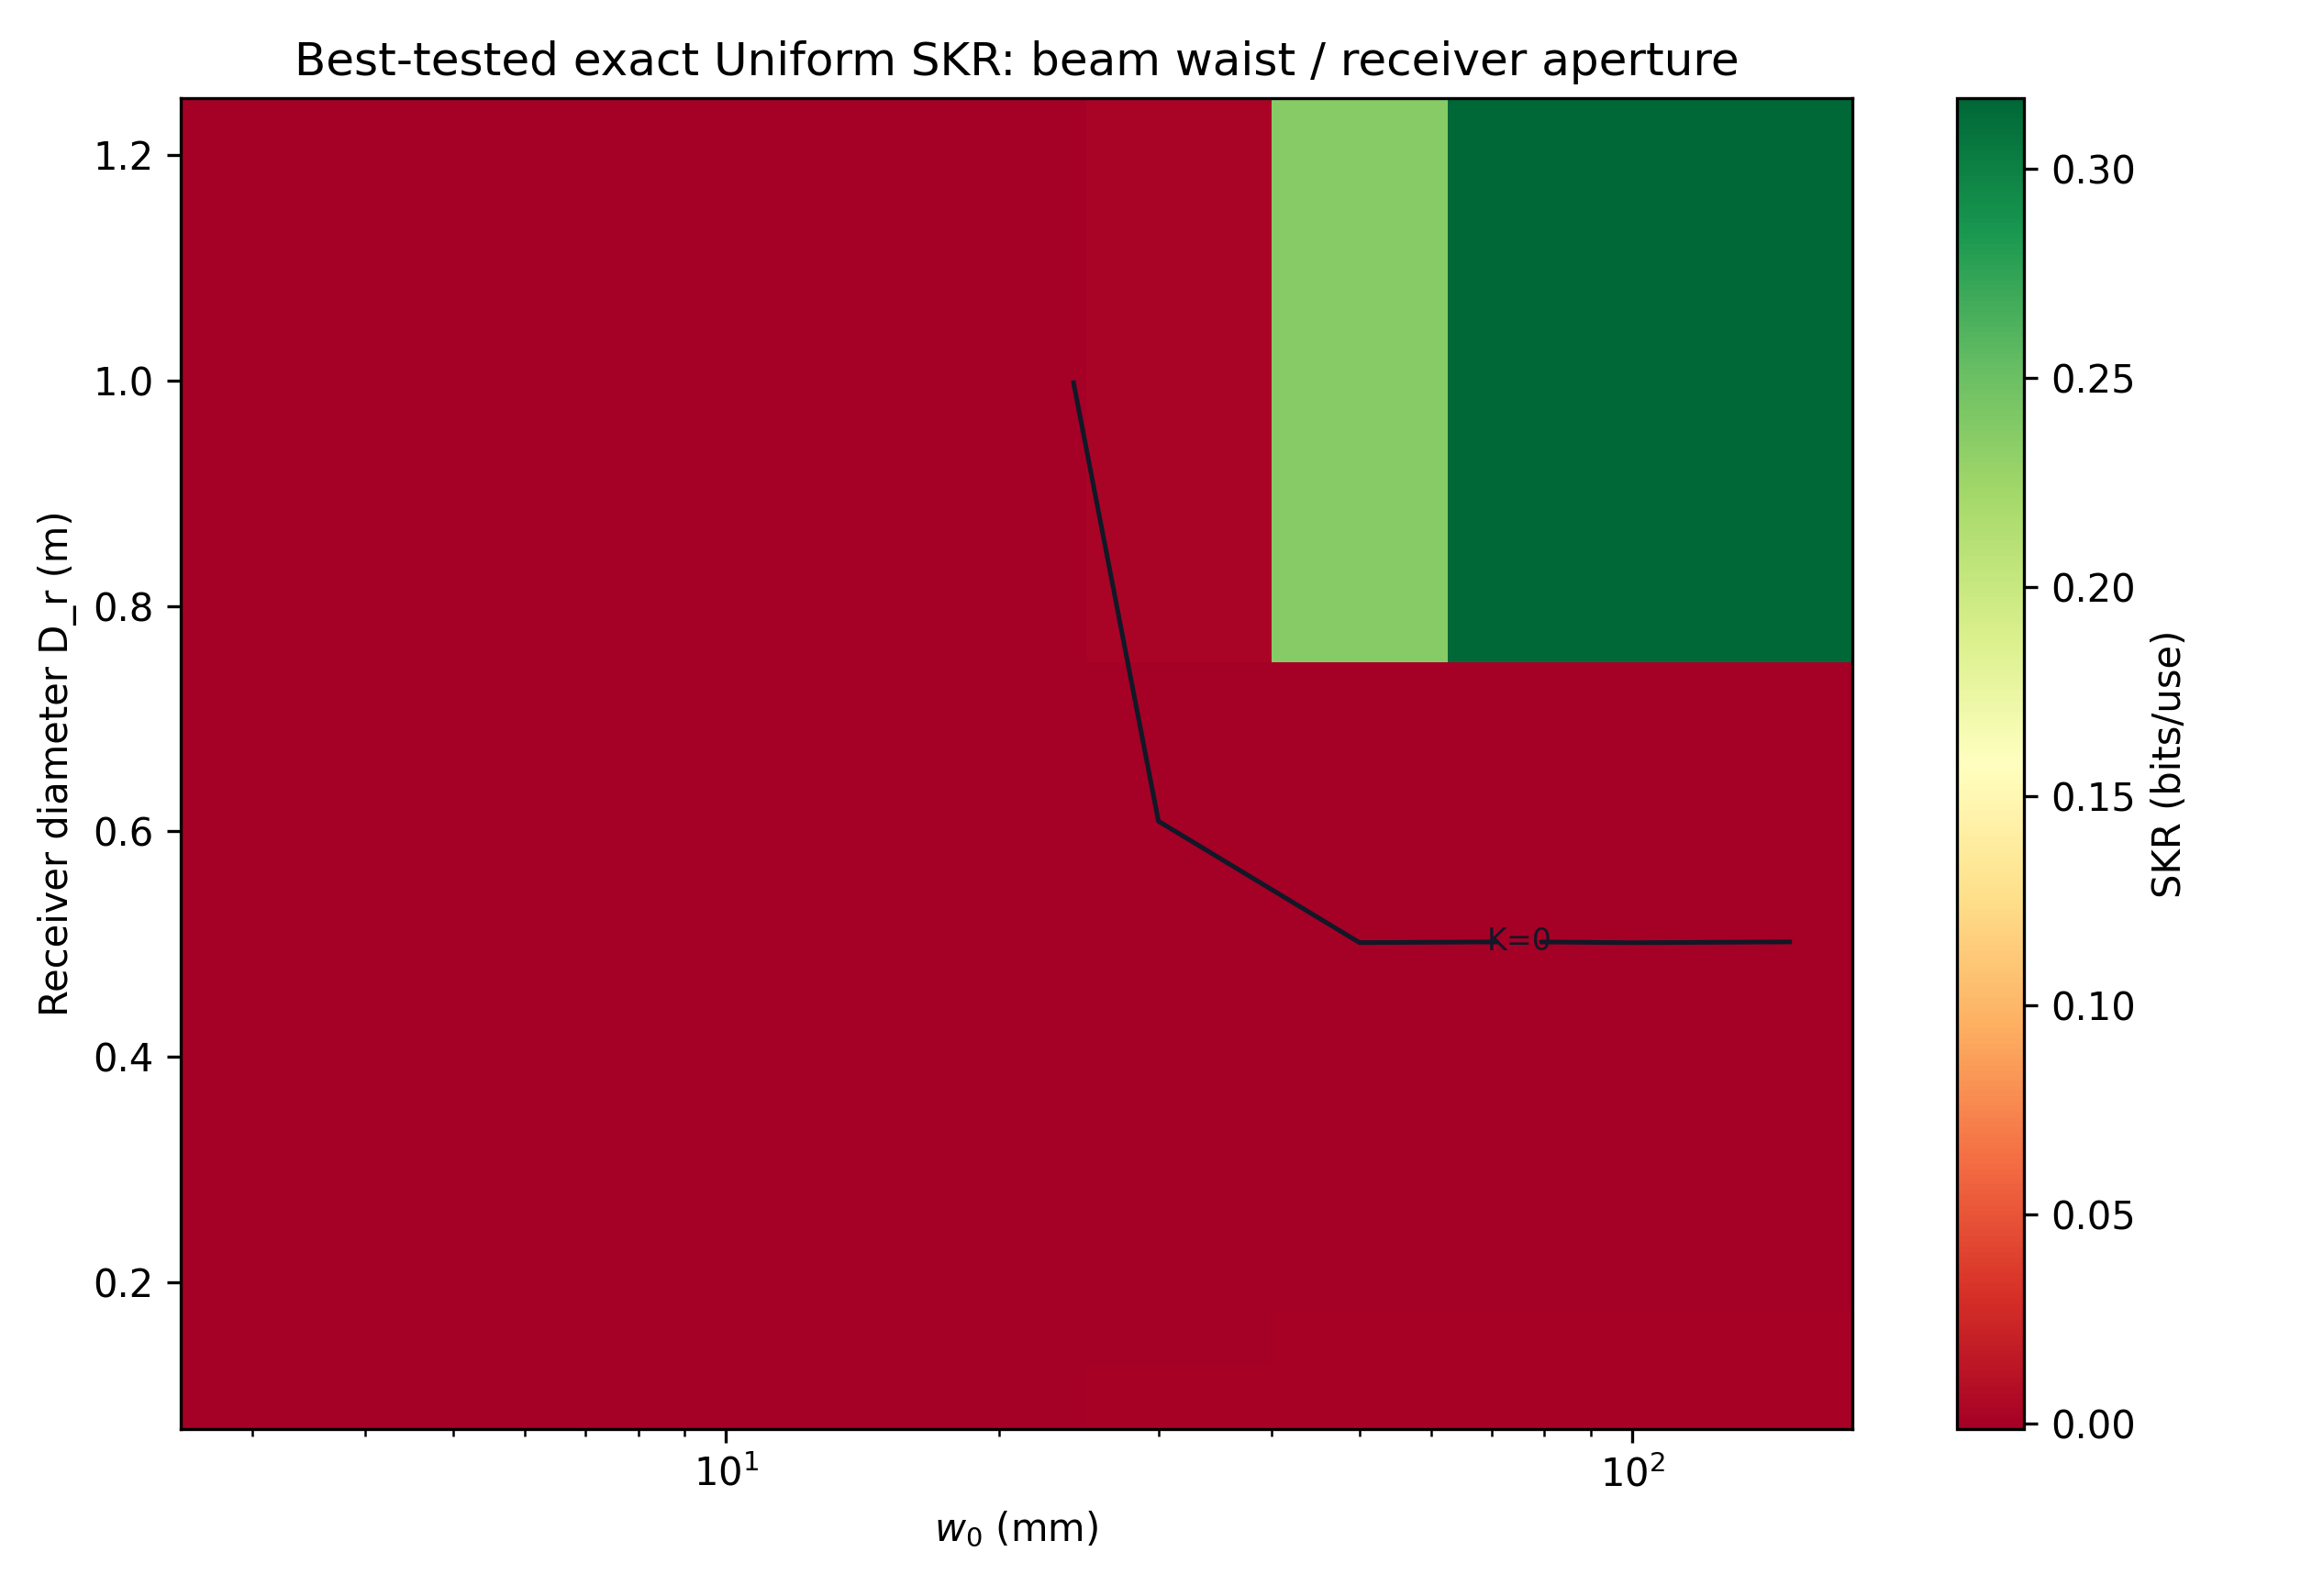

The file beside this chart, header and first rows:
A0, AO, G_d, SKR_max_best_tested_direct, SKR_max_best_tested_full_interval, T_eff, V_A_opt_best_tested_direct, V_A_opt_best_tested_full_interval, any_positive_best_tested_direct, aoa_active_probability_loss_dB, atmosphere_loss_dB, beta_I_AB_best_tested_direct, beta_I_AB_best_tested_full_interval, chi, chi_BE_best_tested_direct, chi_BE_best_tested_full_interval, direct_full_winner_agree, distance_km, epsilon, eta_atm, exact_uniform_candidate_count, finite_aperture_beam_loss_dB, loss_dB, mean_T_raw
0.0006825, OFF, 0.000341, -4.752603263382671e-05, -4.752603263382671e-05, 0.0002815, 0.1, 0.1, False, 0.001475, 0.4181, 1.928878582000415e-05, 1.928878582000415e-05, 1.024, 6.681481845383086e-05, 6.681481845383086e-05, True, , 0.0186, 0.9082, 8, 31.66, 35.51, 0.0003174
0.002727, OFF, 0.001082, -4.898227710609104e-05, -4.898227710609104e-05, 0.0002911, 0.1, 0.1, False, 0.001475, 0.4181, 1.9945606940519056e-05, 1.9945606940519056e-05, 0.5127, 6.89278840466101e-05, 6.89278840466101e-05, True, , 0.0186, 0.9082, 8, 25.64, 35.36, 0.0005154
0.01085, OFF, 0.003433, -2.418678041964384e-05, -2.418678041964384e-05, 0.0001334, 0.1, 0.1, False, 0.001475, 0.4181, 9.143982659010063e-06, 9.143982659010063e-06, 0.2574, 3.33307630786539e-05, 3.33307630786539e-05, True, , 0.0186, 0.9082, 8, 19.65, 38.75, 0.0006119
0.0241, OFF, 0.006717, -1.3268580545122699e-05, -1.3268580545122699e-05, 6.902525876059261e-05, 0.1, 0.1, False, 0.001475, 0.4181, 4.7301527279497435e-06, 4.7301527279497435e-06, 0.1729, 1.7998733273072443e-05, 1.7998733273072443e-05, True, , 0.0186, 0.9082, 8, 16.18, 41.61, 0.0006356
0.06267, OFF, 0.01516, -5.988382881194632e-06, -5.988382881194632e-06, 2.8975901356287246e-05, 0.1, 0.1, False, 0.001475, 0.4181, 1.985659011483065e-06, 1.985659011483065e-06, 0.1077, 7.974041892677697e-06, 7.974041892677697e-06, True, , 0.0186, 0.9082, 8, 12.03, 45.38, 0.0006527
0.1136, OFF, 0.02549, -3.5983304351505655e-06, -3.5983304351505655e-06, 1.6669319122594055e-05, 0.1, 0.1, False, 0.001475, 0.4181, 1.1423146865308097e-06, 1.1423146865308097e-06, 0.08044, 4.740645121681375e-06, 4.740645121681375e-06, True, , 0.0186, 0.9082, 8, 9.445, 47.78, 0.0006633
0.1366, OFF, 0.03005, -3.076378662714152e-06, -3.076378662714152e-06, 1.4067385425773068e-05, 0.1, 0.1, False, 0.001475, 0.4181, 9.64009524473397e-07, 9.64009524473397e-07, 0.07355, 4.040388187187549e-06, 4.040388187187549e-06, True, , 0.0186, 0.9082, 8, 8.646, 48.52, 0.0006673
0.1088, OFF, 0.02453, -3.734564841106902e-06, -3.734564841106902e-06, 1.735428386379604e-05, 0.1, 0.1, False, 0.001475, 0.4181, 1.1892539060642803e-06, 1.1892539060642803e-06, 0.08216, 4.9238187471711825e-06, 4.9238187471711825e-06, True, , 0.0186, 0.9082, 8, 9.634, 47.61, 0.0006624
0.001066, OFF, 0.000341, -7.108746209597561e-05, -7.108746209597561e-05, 0.0004404, 0.1, 0.1, False, 0.001475, 0.4181, 3.0182611064377694e-05, 3.0182611064377694e-05, 1.025, 0.0001013, 0.0001013, True, , 0.0186, 0.9082, 8, 29.72, 33.56, 0.0004958
0.004257, OFF, 0.001082, -7.327562812962097e-05, -7.327562812962097e-05, 0.0004556, 0.1, 0.1, False, 0.001475, 0.4181, 3.122043792038731e-05, 3.122043792038731e-05, 0.5129, 0.0001045, 0.0001045, True, , 0.0186, 0.9082, 8, 23.71, 33.41, 0.0008052
0.0169, OFF, 0.003433, -3.637565179926971e-05, -3.637565179926971e-05, 0.0002093, 0.1, 0.1, False, 0.001475, 0.4181, 1.4344839777180595e-05, 1.4344839777180595e-05, 0.2578, 5.072049157645031e-05, 5.072049157645031e-05, True, , 0.0186, 0.9082, 8, 17.72, 36.79, 0.0009559
0.03739, OFF, 0.006717, -2.0077039413035624e-05, -2.0077039413035624e-05, 0.0001087, 0.1, 0.1, False, 0.001475, 0.4181, 7.450205381731578e-06, 7.450205381731578e-06, 0.1736, 2.7527244794767203e-05, 2.7527244794767203e-05, True, , 0.0186, 0.9082, 8, 14.27, 39.64, 0.0009929
0.0961, OFF, 0.01516, -9.1909568360804e-06, -9.1909568360804e-06, 4.62079897873062e-05, 0.1, 0.1, False, 0.001475, 0.4181, 3.1665367704825084e-06, 3.1665367704825084e-06, 0.1088, 1.2357493606562908e-05, 1.2357493606562908e-05, True, , 0.0186, 0.9082, 8, 10.17, 43.35, 0.00102
0.1715, OFF, 0.02549, -5.624782108615279e-06, -5.624782108615279e-06, 2.7068158476774278e-05, 0.1, 0.1, False, 0.001475, 0.4181, 1.8549254311661655e-06, 1.8549254311661655e-06, 0.0819, 7.479707539781444e-06, 7.479707539781444e-06, True, , 0.0186, 0.9082, 8, 7.657, 45.68, 0.001038
0.2047, OFF, 0.03005, -4.850638384656936e-06, -4.850638384656936e-06, 2.304594836387708e-05, 0.1, 0.1, False, 0.001475, 0.4181, 1.5792918312218517e-06, 1.5792918312218517e-06, 0.0752, 6.4299302158787874e-06, 6.4299302158787874e-06, True, , 0.0186, 0.9082, 8, 6.889, 46.37, 0.001045
0.1645, OFF, 0.02453, -5.827347900433377e-06, -5.827347900433377e-06, 2.8129584435473806e-05, 0.1, 0.1, False, 0.001475, 0.4181, 1.9276627065245576e-06, 1.9276627065245576e-06, 0.08359, 7.755010606957935e-06, 7.755010606957935e-06, True, , 0.0186, 0.9082, 8, 7.839, 45.51, 0.001036
0.002397, OFF, 0.000341, -0.000147, -0.000147, 0.0009939, 0.1, 0.1, False, 0.001475, 0.4181, 6.810579834461982e-05, 6.810579834461982e-05, 1.025, 0.0002151, 0.0002151, True, , 0.0186, 0.9082, 8, 26.2, 30.03, 0.001115
0.009553, OFF, 0.001082, -0.0001516, -0.0001516, 0.001029, 0.1, 0.1, False, 0.001475, 0.4181, 7.052647523679845e-05, 7.052647523679845e-05, 0.5136, 0.0002221, 0.0002221, True, , 0.0186, 0.9082, 8, 20.2, 29.88, 0.001811
0.03759, OFF, 0.003433, -7.62929521697764e-05, -7.62929521697764e-05, 0.0004766, 0.1, 0.1, False, 0.001475, 0.4181, 3.2658060224166614e-05, 3.2658060224166614e-05, 0.2592, 0.000109, 0.000109, True, , 0.0186, 0.9082, 8, 14.25, 33.22, 0.002149
0.08208, OFF, 0.006717, -4.286217804670978e-05, -4.286217804670978e-05, 0.000251, 0.1, 0.1, False, 0.001475, 0.4181, 1.7201887152218377e-05, 1.7201887152218377e-05, 0.1758, 6.006406519892815e-05, 6.006406519892815e-05, True, , 0.0186, 0.9082, 8, 10.86, 36, 0.002234
0.2028, OFF, 0.01516, -2.0558290191807774e-05, -2.0558290191807774e-05, 0.0001116, 0.1, 0.1, False, 0.001475, 0.4181, 7.64672145043832e-06, 7.64672145043832e-06, 0.1125, 2.8205011642246092e-05, 2.8205011642246092e-05, True, , 0.0186, 0.9082, 8, 6.929, 39.52, 0.002301
0.3437, OFF, 0.02549, -1.343403555867928e-05, -1.343403555867928e-05, 6.996813332497966e-05, 0.1, 0.1, False, 0.001475, 0.4181, 4.794765741689133e-06, 4.794765741689133e-06, 0.0873, 1.8228801300368414e-05, 1.8228801300368414e-05, True, , 0.0186, 0.9082, 8, 4.638, 41.55, 0.00236
0.4007, OFF, 0.03005, -1.1965438662409068e-05, -1.1965438662409068e-05, 6.164266998207588e-05, 0.1, 0.1, False, 0.001475, 0.4181, 4.224240845429605e-06, 4.224240845429605e-06, 0.08131, 1.6189679507838672e-05, 1.6189679507838672e-05, True, , 0.0186, 0.9082, 8, 3.972, 42.1, 0.00239
0.3312, OFF, 0.02453, -1.3826790973303639e-05, -1.3826790973303639e-05, 7.221113104253089e-05, 0.1, 0.1, False, 0.001475, 0.4181, 4.9484731733162585e-06, 4.9484731733162585e-06, 0.08883, 1.8775264146619897e-05, 1.8775264146619897e-05, True, , 0.0186, 0.9082, 8, 4.799, 41.41, 0.002355
0.004258, OFF, 0.000341, -0.0002388, -0.0002388, 0.00177, 0.6, 0.6, False, 0.001475, 0.4181, 0.0007274, 0.0007274, 1.025, 0.0009662, 0.0009662, True, , 0.0186, 0.9082, 8, 23.71, 27.52, 0.001982
0.01692, OFF, 0.001082, -0.0002455, -0.0002455, 0.001835, 0.6, 0.6, False, 0.001475, 0.4181, 0.0007545, 0.0007545, 0.5146, 0.0009999, 0.0009999, True, , 0.0186, 0.9082, 8, 17.72, 27.36, 0.003216
0.06581, OFF, 0.003433, -0.0001291, -0.0001291, 0.0008593, 0.1, 0.1, False, 0.001475, 0.4181, 5.888495925159276e-05, 5.888495925159276e-05, 0.2613, 0.000188, 0.000188, True, , 0.0186, 0.9082, 8, 11.82, 30.66, 0.003819
0.141, OFF, 0.006717, -7.418241504132396e-05, -7.418241504132396e-05, 0.0004619, 0.1, 0.1, False, 0.001475, 0.4181, 3.165169406909029e-05, 3.165169406909029e-05, 0.1789, 0.0001058, 0.0001058, True, , 0.0186, 0.9082, 8, 8.507, 33.35, 0.003972
0.3306, OFF, 0.01516, -3.798938524922635e-05, -3.798938524922635e-05, 0.0002196, 0.1, 0.1, False, 0.001475, 0.4181, 1.505039112599249e-05, 1.505039112599249e-05, 0.118, 5.303977637521884e-05, 5.303977637521884e-05, True, , 0.0186, 0.9082, 8, 4.807, 36.58, 0.004123
0.5244, OFF, 0.02549, -2.745541885639247e-05, -2.745541885639247e-05, 0.0001534, 0.1, 0.1, False, 0.001475, 0.4181, 1.0514469850297913e-05, 1.0514469850297913e-05, 0.09568, 3.796988870669038e-05, 3.796988870669038e-05, True, , 0.0186, 0.9082, 8, 2.803, 38.14, 0.00432
0.5943, OFF, 0.03005, -2.5755873420574282e-05, -2.5755873420574282e-05, 0.000143, 0.1, 0.1, False, 0.001475, 0.4181, 9.799447261427119e-06, 9.799447261427119e-06, 0.09104, 3.55553206820014e-05, 3.55553206820014e-05, True, , 0.0186, 0.9082, 8, 2.26, 38.45, 0.004436
0.5084, OFF, 0.02453, -2.7966103929066846e-05, -2.7966103929066846e-05, 0.0001566, 0.1, 0.1, False, 0.001475, 0.4181, 1.0730313947782121e-05, 1.0730313947782121e-05, 0.09694, 3.8696417876848965e-05, 3.8696417876848965e-05, True, , 0.0186, 0.9082, 8, 2.938, 38.05, 0.004298
0.009553, OFF, 0.000341, -0.0004318, -0.0004318, 0.003985, 0.6, 0.6, False, 0.001475, 0.4181, 0.001637, 0.001637, 1.027, 0.002069, 0.002069, True, , 0.0186, 0.9082, 8, 20.2, 24, 0.004452
0.03764, OFF, 0.001082, -0.0004443, -0.0004443, 0.004152, 0.6, 0.6, False, 0.001475, 0.4181, 0.001706, 0.001706, 0.5175, 0.00215, 0.00215, True, , 0.0186, 0.9082, 8, 14.24, 23.82, 0.00722
0.1418, OFF, 0.003433, -0.0002626, -0.0002626, 0.002007, 0.6, 0.6, False, 0.001475, 0.4181, 0.000825, 0.000825, 0.2672, 0.001088, 0.001088, True, , 0.0186, 0.9082, 8, 8.485, 26.97, 0.00858
0.2886, OFF, 0.006717, -0.0001669, -0.0001669, 0.001147, 0.1, 0.1, False, 0.001475, 0.4181, 7.861533522985908e-05, 7.861533522985908e-05, 0.1883, 0.0002455, 0.0002455, True, , 0.0186, 0.9082, 8, 5.397, 29.4, 0.008975
0.5906, OFF, 0.01516, -0.0001048, -0.0001048, 0.0006795, 0.1, 0.1, False, 0.001475, 0.4181, 4.656046747593123e-05, 4.656046747593123e-05, 0.1359, 0.0001513, 0.0001513, True, , 0.0186, 0.9082, 8, 2.287, 31.68, 0.009726
0.8062, OFF, 0.02549, -0.0001067, -0.0001067, 0.0006938, 0.1, 0.1, False, 0.001475, 0.4181, 4.754476567510046e-05, 4.754476567510046e-05, 0.1261, 0.0001543, 0.0001543, True, , 0.0186, 0.9082, 8, 0.9357, 31.59, 0.01145
0.8626, OFF, 0.03005, -0.0001202, -0.0001202, 0.0007926, 0.1, 0.1, False, 0.001475, 0.4181, 5.431194371374737e-05, 5.431194371374737e-05, 0.1282, 0.0001745, 0.0001745, True, , 0.0186, 0.9082, 8, 0.6417, 31.01, 0.01267
0.7917, OFF, 0.02453, -0.0001048, -0.0001048, 0.0006801, 0.1, 0.1, False, 0.001475, 0.4181, 4.660337320303576e-05, 4.660337320303576e-05, 0.126, 0.0001515, 0.0001515, True, , 0.0186, 0.9082, 8, 1.014, 31.67, 0.01124
0.0263, OFF, 0.000341, -0.0008276, -0.0008276, 0.01105, 0.6, 0.6, False, 0.001475, 0.4181, 0.004534, 0.004534, 1.031, 0.005361, 0.005361, True, , 0.0186, 0.9082, 8, 15.8, 19.57, 0.01231
0.1009, OFF, 0.001082, -0.0008536, -0.0008536, 0.01168, 0.6, 0.6, False, 0.001475, 0.4181, 0.004792, 0.004792, 0.5269, 0.005646, 0.005646, True, , 0.0186, 0.9082, 8, 9.959, 19.33, 0.01992
0.3443, OFF, 0.003433, -0.0005879, -0.0005879, 0.006296, 0.6, 0.6, False, 0.001475, 0.4181, 0.002586, 0.002586, 0.2876, 0.003174, 0.003174, True, , 0.0186, 0.9082, 8, 4.631, 22.01, 0.02388
0.6068, OFF, 0.006717, -0.0004712, -0.0004712, 0.00452, 0.6, 0.6, False, 0.001475, 0.4181, 0.001857, 0.001857, 0.2232, 0.002329, 0.002329, True, , 0.0186, 0.9082, 8, 2.169, 23.45, 0.02615
0.9099, OFF, 0.01516, -0.0006063, -0.0006063, 0.006604, 0.6, 0.6, False, 0.001475, 0.4181, 0.002713, 0.002713, 0.2216, 0.003319, 0.003319, True, , 0.0186, 0.9082, 8, 0.4101, 21.8, 0.03868
0.9872, OFF, 0.02549, -0.001264, -0.001264, 0.03065, 0.6, 0.6, False, 0.001475, 0.4181, 0.01254, 0.01254, 0.3369, 0.0138, 0.0138, True, , 0.0186, 0.9082, 8, 0.05614, 15.14, 0.09135
0.9947, OFF, 0.03005, -0.0007566, -0.0007566, 0.06908, 0.8, 0.8, False, 0.001475, 0.4181, 0.03733, 0.03733, 0.4373, 0.03809, 0.03809, True, , 0.0186, 0.9082, 8, 0.02296, 11.61, 0.145
0.9845, OFF, 0.02453, -0.001213, -0.001213, 0.0259, 0.6, 0.6, False, 0.001475, 0.4181, 0.01061, 0.01061, 0.3203, 0.01182, 0.01182, True, , 0.0186, 0.9082, 8, 0.06772, 15.87, 0.08319
0.101, OFF, 0.000341, -0.00125, -0.00125, 0.04355, 0.7, 0.7, False, 0.001475, 0.4181, 0.02073, 0.02073, 1.053, 0.02198, 0.02198, True, , 0.0186, 0.9082, 8, 9.959, 13.61, 0.04822
0.3446, OFF, 0.001082, -0.001187, -0.001187, 0.04942, 0.7, 0.7, False, 0.001475, 0.4181, 0.02349, 0.02349, 0.5743, 0.02468, 0.02468, True, , 0.0186, 0.9082, 8, 4.627, 13.06, 0.07761
0.8068, OFF, 0.003433, -0.001201, -0.001201, 0.04833, 0.7, 0.7, False, 0.001475, 0.4181, 0.02298, 0.02298, 0.4157, 0.02418, 0.02418, True, , 0.0186, 0.9082, 8, 0.9322, 13.16, 0.108
0.9715, OFF, 0.006717, 0.001691, 0.001691, 0.123, 1.075, 1.075, True, 0.001475, 0.4181, 0.08764, 0.08764, 0.5459, 0.08595, 0.08595, True, , 0.0186, 0.9082, 8, 0.1258, 9.101, 0.2025
0.9999, OFF, 0.01516, 0.2368, 0.2368, 0.8236, 4.0, 4.0, True, 0.001475, 0.4181, 1.307, 1.307, 3.168, 1.07, 1.07, True, , 0.0186, 0.9082, 8, 0.0005772, 0.8429, 0.8257
1, OFF, 0.02549, 0.3166, 0.3166, 0.9076, 4.0, 4.0, True, 0.001475, 0.4181, 1.387, 1.387, 62.5, 1.07, 1.07, True, , 0.0186, 0.9082, 8, 4.4074624148590553e-07, 0.4212, 0.9078
1, OFF, 0.03005, 0.3168, 0.3168, 0.9078, 4.0, 4.0, True, 0.001475, 0.4181, 1.387, 1.387, 272.8, 1.07, 1.07, True, , 0.0186, 0.9082, 8, 1.5743762611225316e-08, 0.4201, 0.908
1, OFF, 0.02453, 0.3163, 0.3163, 0.9074, 4.0, 4.0, True, 0.001475, 0.4181, 1.386, 1.386, 46.24, 1.07, 1.07, True, , 0.0186, 0.9082, 8, 8.812028075091725e-07, 0.4221, 0.9076
